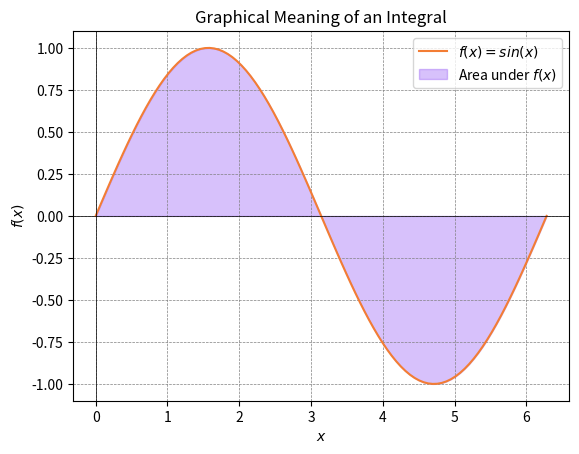

Write the Python code that produced this figure.
import matplotlib.pyplot as plt
import numpy as np


# Function to be integrated
def f(x):
    return np.sin(x)  # Example function


# Range for x values
x = np.linspace(0, 2 * np.pi, 100)

# Plotting the function
plt.plot(x, f(x), label='$f(x) = sin(x)$', color='#F37D34')
plt.fill_between(x, f(x), color='#7D34F3', alpha=0.3, label='Area under $f(x)$')

# Highlight the area under the curve between 0 and 2*π
plt.axhline(0, color='black', linewidth=0.5)
plt.axvline(0, color='black', linewidth=0.5)
plt.grid(color='gray', linestyle='--', linewidth=0.5)
plt.legend()
plt.title('Graphical Meaning of an Integral')
plt.xlabel('$x$')
plt.ylabel('$f(x)$')
plt.show()
